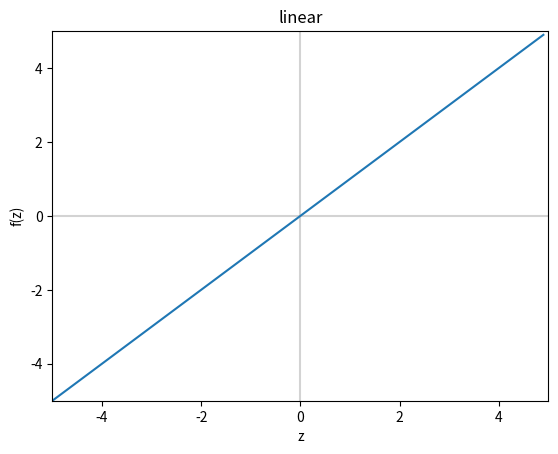

The script that saved this image:
import numpy as np
import matplotlib.pyplot as plt

z = np.arange(-5, 5, .1)
t = z

fig = plt.figure()
ax = fig.add_subplot(111)
plt.axhline(0, color='lightgrey')
plt.axvline(0, color='lightgrey')
ax.plot(z, t)
ax.set_ylim([-5,5])
ax.set_xlim([-5,5])
ax.set_xlabel('z')
ax.set_ylabel('f(z)')
ax.set_title('linear')

plt.show()